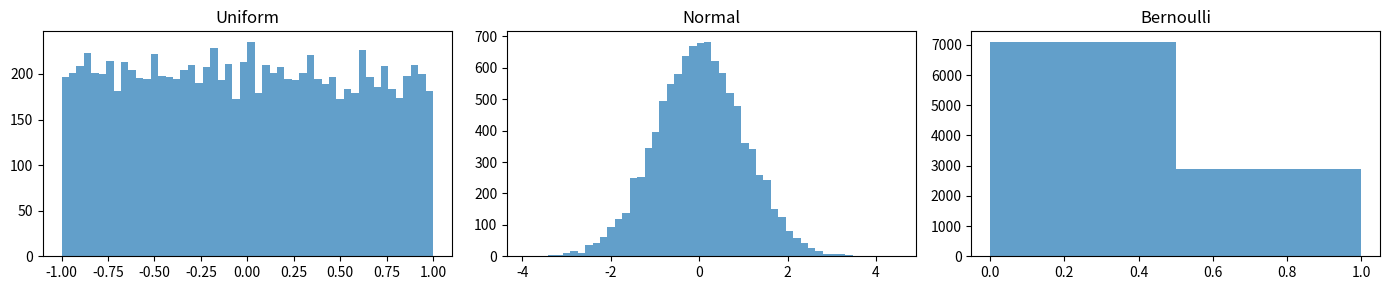

Here is the Python script that generated this plot:
import numpy as np
import matplotlib.pyplot as plt
print("✅ 环境就绪")

np.random.seed(42)
uniform = np.random.uniform(-1, 1, 10000)
normal = np.random.randn(10000)
bernoulli = np.random.binomial(1, 0.3, 10000)
fig, axes = plt.subplots(1, 3, figsize=(14, 3))
axes[0].hist(uniform, bins=50, alpha=0.7); axes[0].set_title('Uniform')
axes[1].hist(normal, bins=50, alpha=0.7); axes[1].set_title('Normal')
axes[2].hist(bernoulli, bins=2, alpha=0.7); axes[2].set_title('Bernoulli')
plt.tight_layout(); plt.show()

np.random.seed(0)
data = np.random.randn(1000) * 2 + 5
print(f"MLE: mean={data.mean():.3f} (true=5), std={data.std():.3f} (true=2)")

def softmax(x, T=1.0):
    x=np.array(x,dtype=float); e=np.exp((x-x.max())/T)
    return e/e.sum()
logits=[2.0,1.0,0.5,0.1,-1.0]
print("Greedy:",np.argmax(logits))
print("T=0.5:",softmax(logits,0.5).round(3))
print("T=2.0:",softmax(logits,2.0).round(3))
